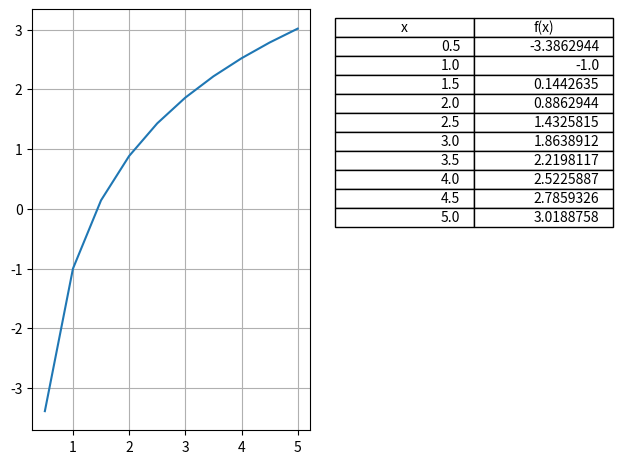

Generate this figure with matplotlib:
"""
Лабораторная работа №1
Тема: ПРИБЛИЖЕННЫЕ МЕТОДЫ РЕШЕНИЯ НЕЛИНЕЙНЫХ УРАВНЕНИЙ
[redacted]
[redacted]
Вариант 9
"""

import numpy as np
import matplotlib.pyplot as plt
import math

"""I этап"""
a = 0.5  # int(input('Введите левую границу: '))
b = 5.5  # int(input('Введите правую границу: '))
n = 10  # int(input('Укажите число точек: '))

h = (b - a) / n  # шаг
x = np.arange(a, b, h)  # равномерно расположенные значения внутри заданного интервала
x = np.around(x, 3)  # округляем
# x = np.linspace(a, b, n) # с произвольным шагом

print(x)

y = 2*np.log(x) - 1/x  # решение f(x)
y = np.around(y, 7)
plt.subplot(122)
columns = ['x', 'f(x)']
list_of_values = np.array([x, y]).T
plt.table(cellText=list_of_values, colLabels=columns, loc='upper center')
plt.axis('off')

plt.subplot(121)
plt.tight_layout()
print(y)

plt.plot(x, y)
plt.grid()
plt.show()


